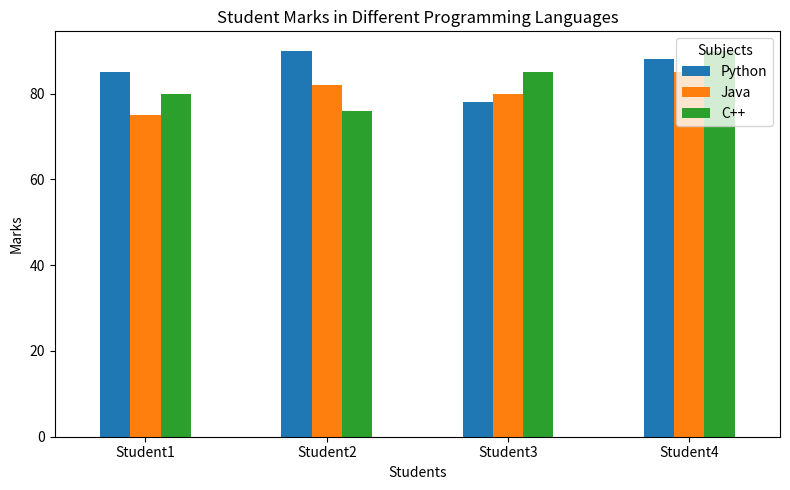

Source code (Python):
import pandas as pd
import matplotlib.pyplot as plt
data = {
    'Python': [85, 90, 78, 88],
    'Java': [75, 82, 80, 85],
    'C++': [80, 76, 85, 90]
}
df = pd.DataFrame(
    data,
    index=['Student1', 'Student2', 'Student3', 'Student4']
)
print("DataFrame:")
print(df)
df.plot(
    kind='bar',
    figsize=(8, 5)
)
plt.title("Student Marks in Different Programming Languages")
plt.xlabel("Students")
plt.ylabel("Marks")
plt.xticks(rotation=0)
plt.legend(title="Subjects")
plt.tight_layout()
plt.show()
